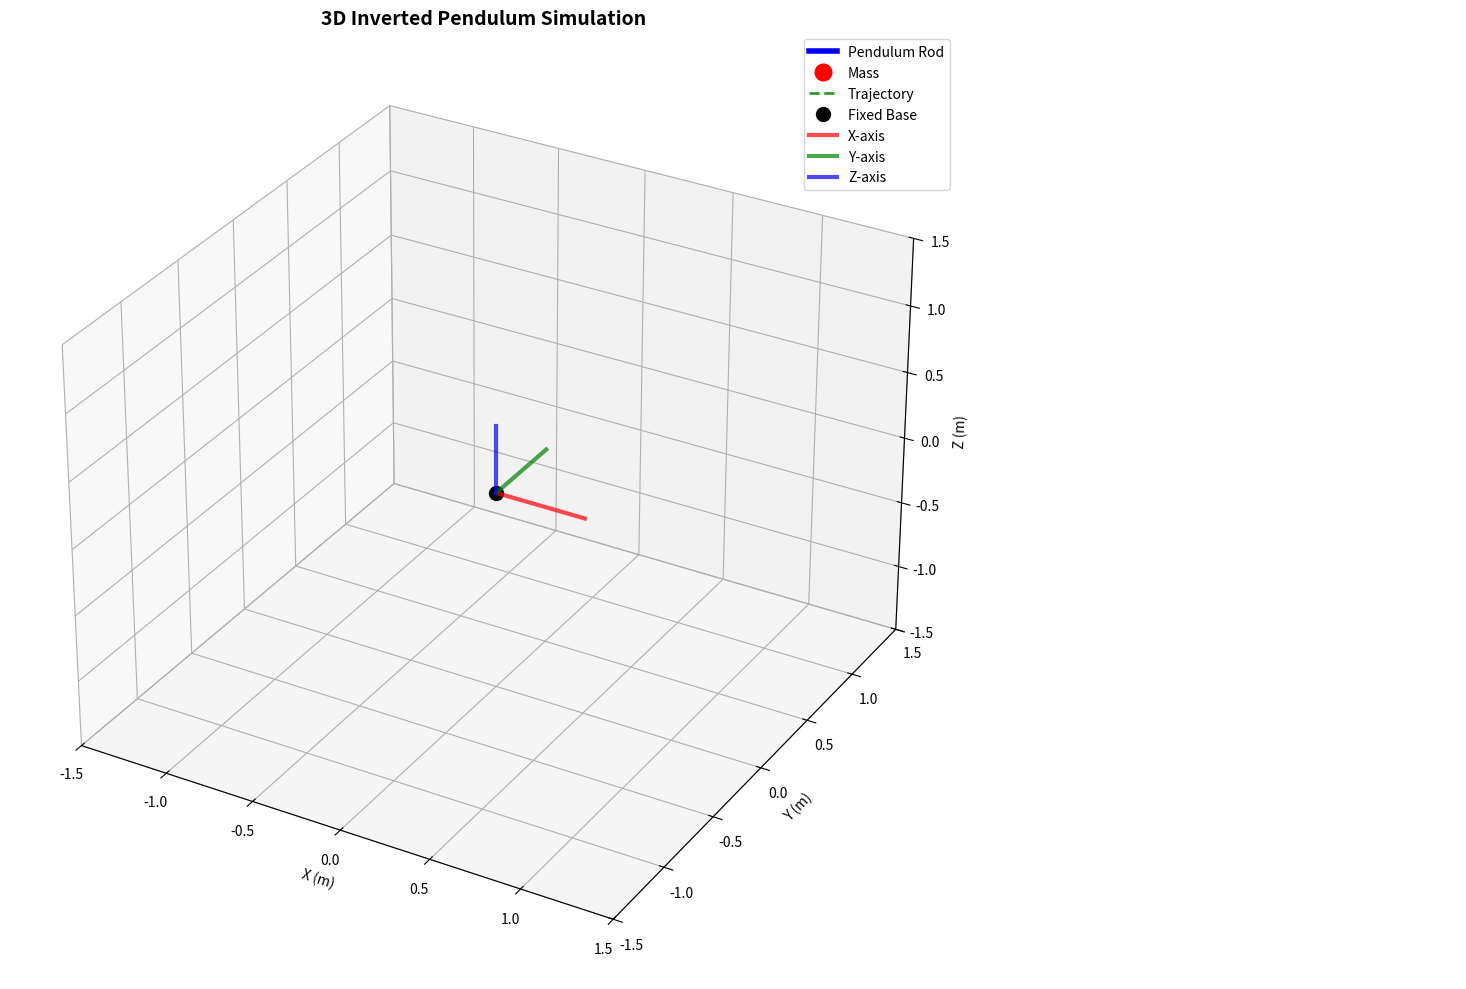
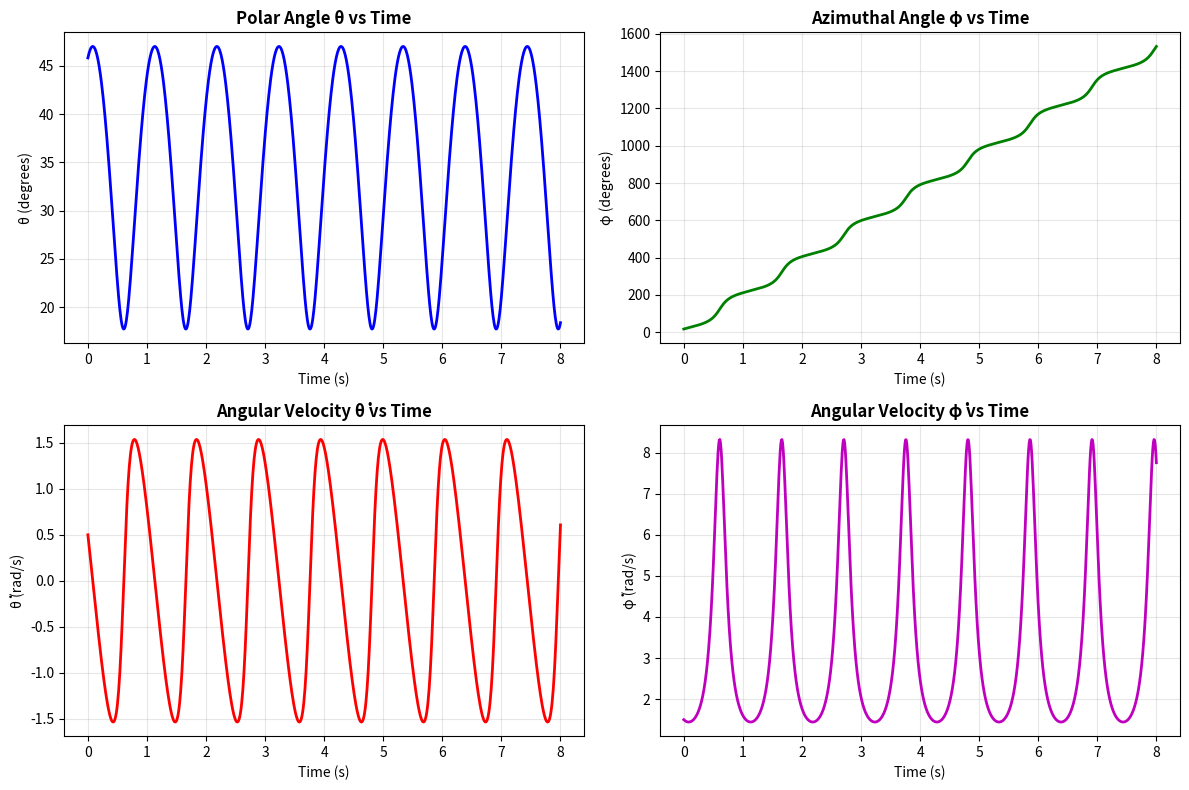

Here is the Python script that generated these plots, in order:
import numpy as np
import matplotlib.pyplot as plt
from mpl_toolkits.mplot3d import Axes3D
from scipy.integrate import odeint
import matplotlib.animation as animation
import matplotlib.gridspec as gridspec

# Parameters
m = 1.0    # mass (kg)
L = 1.0    # length (m) 
g = 9.81   # gravity (m/s^2)

def pendulum_3d_dynamics(state, t, u):
    """
    3D spherical pendulum dynamics
    state: [theta, theta_dot, phi, phi_dot]
    u: [tau_theta, tau_phi] - torque inputs
    """
    theta, theta_dot, phi, phi_dot = state
    tau_theta, tau_phi = u
    
    sin_theta = np.sin(theta)
    cos_theta = np.cos(theta)
    
    # Theta equation (polar angle dynamics)
    theta_ddot = sin_theta * cos_theta * phi_dot**2 - (g/L) * sin_theta + tau_theta/(m*L**2)
    
    # Phi equation (azimuthal angle dynamics)
    if abs(sin_theta) < 1e-3:  # Near vertical - singularity handling
        phi_ddot = tau_phi / (m * L**2)
    else:
        phi_ddot = ((tau_phi - 2*m*L**2*sin_theta*cos_theta*theta_dot*phi_dot) / 
                    (m*L**2*sin_theta**2))
    
    return [theta_dot, theta_ddot, phi_dot, phi_ddot]

def angles_to_cartesian(theta, phi, L):
    """Convert spherical coordinates to Cartesian coordinates"""
    x = L * np.sin(theta) * np.cos(phi)
    y = L * np.sin(theta) * np.sin(phi)
    z = L * np.cos(theta)
    return x, y, z

def simulate_pendulum():
    """Simulate pendulum with specified initial conditions"""
    
    # TEST CASES - Change these values to test different behaviors:
    # Case 1: Small oscillations     [0.1, 0.0, 0.0, 0.0]
    # Case 2: 2D pendulum swing      [1.0, 0.0, 0.0, 0.0]  
    # Case 3: Conical pendulum       [0.5, 0.0, 0.0, 2.0]
    # Case 4: Complex 3D motion      [0.8, 0.5, 0.3, 1.5]
    # Case 5: Near-vertical spinning [0.1, 0.0, 0.0, 5.0]
    
    initial_state = [0.8, 0.5, 0.3, 1.5]  # [theta, theta_dot, phi, phi_dot]
    
    # Time array
    t = np.linspace(0, 8, 800)
    
    # Control input (no control - free motion)
    u = [0, 0]
    
    # Solve ODE
    solution = odeint(pendulum_3d_dynamics, initial_state, t, args=(u,))
    
    return t, solution, initial_state

# Run simulation
t, states, initial_state = simulate_pendulum()

# Convert to Cartesian coordinates for visualization
x_pos, y_pos, z_pos = [], [], []
for i in range(len(states)):
    theta = states[i, 0]
    phi = states[i, 2]
    x, y, z = angles_to_cartesian(theta, phi, L)
    x_pos.append(x)
    y_pos.append(y) 
    z_pos.append(z)

x_pos = np.array(x_pos)
y_pos = np.array(y_pos)
z_pos = np.array(z_pos)

# Create figure with layout
fig = plt.figure(figsize=(16, 10))
gs = gridspec.GridSpec(2, 2, width_ratios=[3, 1], height_ratios=[1, 1])

# 3D animation plot
ax_3d = fig.add_subplot(gs[:, 0], projection='3d')
ax_3d.set_xlim([-1.5, 1.5])
ax_3d.set_ylim([-1.5, 1.5])
ax_3d.set_zlim([-1.5, 1.5])
ax_3d.set_xlabel('X (m)')
ax_3d.set_ylabel('Y (m)')
ax_3d.set_zlabel('Z (m)')
ax_3d.set_title('3D Inverted Pendulum Simulation', fontsize=14, fontweight='bold')

# Data display panels
ax_data = fig.add_subplot(gs[0, 1])
ax_data.set_xlim([0, 1])
ax_data.set_ylim([0, 1])
ax_data.axis('off')

ax_info = fig.add_subplot(gs[1, 1])
ax_info.set_xlim([0, 1])
ax_info.set_ylim([0, 1])
ax_info.axis('off')

# 3D plot elements
line, = ax_3d.plot([], [], [], 'b-', linewidth=4, label='Pendulum Rod')
mass, = ax_3d.plot([], [], [], 'ro', markersize=12, label='Mass')
trail, = ax_3d.plot([], [], [], 'g--', alpha=0.8, linewidth=2, label='Trajectory')
base, = ax_3d.plot([0], [0], [0], 'ko', markersize=10, label='Fixed Base')

# Coordinate system axes
ax_3d.plot([0, 0.5], [0, 0], [0, 0], 'r-', linewidth=3, alpha=0.7, label='X-axis')
ax_3d.plot([0, 0], [0, 0.5], [0, 0], 'g-', linewidth=3, alpha=0.7, label='Y-axis')
ax_3d.plot([0, 0], [0, 0], [0, 0.5], 'b-', linewidth=3, alpha=0.7, label='Z-axis')

ax_3d.legend(loc='upper right')

def animate(frame):
    """Animation function for real-time visualization"""
    
    # Update 3D pendulum visualization
    line.set_data([0, x_pos[frame]], [0, y_pos[frame]])
    line.set_3d_properties([0, z_pos[frame]])
    
    mass.set_data([x_pos[frame]], [y_pos[frame]])
    mass.set_3d_properties([z_pos[frame]])
    
    # Show trajectory trail (last 150 points)
    trail_start = max(0, frame - 150)
    trail.set_data(x_pos[trail_start:frame+1], y_pos[trail_start:frame+1])
    trail.set_3d_properties(z_pos[trail_start:frame+1])
    
    # Get current state values
    theta_deg = np.degrees(states[frame, 0])
    phi_deg = np.degrees(states[frame, 2])
    theta_dot = states[frame, 1]
    phi_dot = states[frame, 3]
    current_time = t[frame]
    
    # Update data display panel
    ax_data.clear()
    ax_data.set_xlim([0, 1])
    ax_data.set_ylim([0, 1])
    ax_data.axis('off')
    
    # Position information
    ax_data.text(0.05, 0.95, 'POSITION', fontsize=14, fontweight='bold', color='blue')
    ax_data.text(0.05, 0.85, f'X = {x_pos[frame]:.3f} m', fontsize=11, fontfamily='monospace')
    ax_data.text(0.05, 0.75, f'Y = {y_pos[frame]:.3f} m', fontsize=11, fontfamily='monospace')
    ax_data.text(0.05, 0.65, f'Z = {z_pos[frame]:.3f} m', fontsize=11, fontfamily='monospace')
    
    # Angular information
    ax_data.text(0.05, 0.50, 'ANGLES', fontsize=14, fontweight='bold', color='green')
    ax_data.text(0.05, 0.40, f'θ = {theta_deg:.1f}°', fontsize=11, fontfamily='monospace')
    ax_data.text(0.05, 0.30, f'φ = {phi_deg:.1f}°', fontsize=11, fontfamily='monospace')
    
    # Velocity information
    ax_data.text(0.05, 0.15, 'VELOCITIES', fontsize=14, fontweight='bold', color='red')
    ax_data.text(0.05, 0.05, f'θ̇ = {theta_dot:.3f} rad/s', fontsize=10, fontfamily='monospace')
    ax_data.text(0.05, -0.05, f'φ̇ = {phi_dot:.3f} rad/s', fontsize=10, fontfamily='monospace')
    
    # Update info panel
    ax_info.clear()
    ax_info.set_xlim([0, 1])
    ax_info.set_ylim([0, 1])
    ax_info.axis('off')
    
    # Simulation information
    ax_info.text(0.05, 0.8, 'SIMULATION INFO', fontsize=14, fontweight='bold', color='purple')
    ax_info.text(0.05, 0.65, f'Time: {current_time:.2f} s', fontsize=12, fontweight='bold')
    ax_info.text(0.05, 0.55, f'Frame: {frame+1}/{len(t)}', fontsize=10)
    
    # Initial conditions
    ax_info.text(0.05, 0.35, 'INITIAL CONDITIONS', fontsize=12, fontweight='bold', color='orange')
    ax_info.text(0.05, 0.25, f'θ₀ = {initial_state[0]:.2f} rad', fontsize=10, fontfamily='monospace')
    ax_info.text(0.05, 0.15, f'θ̇₀ = {initial_state[1]:.2f} rad/s', fontsize=10, fontfamily='monospace')
    ax_info.text(0.05, 0.05, f'φ₀ = {initial_state[2]:.2f} rad', fontsize=10, fontfamily='monospace')
    ax_info.text(0.05, -0.05, f'φ̇₀ = {initial_state[3]:.2f} rad/s', fontsize=10, fontfamily='monospace')
    
    return line, mass, trail

# Create and run animation
anim = animation.FuncAnimation(fig, animate, frames=len(t), interval=50, blit=False, repeat=True)

plt.tight_layout()
plt.show()

# Generate angle plots for analysis
fig_plots, axes = plt.subplots(2, 2, figsize=(12, 8))

# Theta vs time
axes[0, 0].plot(t, np.degrees(states[:, 0]), 'b-', linewidth=2)
axes[0, 0].set_title('Polar Angle θ vs Time', fontweight='bold')
axes[0, 0].set_xlabel('Time (s)')
axes[0, 0].set_ylabel('θ (degrees)')
axes[0, 0].grid(True, alpha=0.3)

# Phi vs time
axes[0, 1].plot(t, np.degrees(states[:, 2]), 'g-', linewidth=2)
axes[0, 1].set_title('Azimuthal Angle φ vs Time', fontweight='bold')
axes[0, 1].set_xlabel('Time (s)')
axes[0, 1].set_ylabel('φ (degrees)')
axes[0, 1].grid(True, alpha=0.3)

# Theta_dot vs time
axes[1, 0].plot(t, states[:, 1], 'r-', linewidth=2)
axes[1, 0].set_title('Angular Velocity θ̇ vs Time', fontweight='bold')
axes[1, 0].set_xlabel('Time (s)')
axes[1, 0].set_ylabel('θ̇ (rad/s)')
axes[1, 0].grid(True, alpha=0.3)

# Phi_dot vs time
axes[1, 1].plot(t, states[:, 3], 'm-', linewidth=2)
axes[1, 1].set_title('Angular Velocity φ̇ vs Time', fontweight='bold')
axes[1, 1].set_xlabel('Time (s)')
axes[1, 1].set_ylabel('φ̇ (rad/s)')
axes[1, 1].grid(True, alpha=0.3)

plt.tight_layout()
plt.show()

# Print simulation summary
print("="*60)
print("3D INVERTED PENDULUM SIMULATION SUMMARY")
print("="*60)
print(f"Initial Conditions:")
print(f"  θ₀ = {initial_state[0]:.3f} rad ({np.degrees(initial_state[0]):.1f}°)")
print(f"  θ̇₀ = {initial_state[1]:.3f} rad/s")
print(f"  φ₀ = {initial_state[2]:.3f} rad ({np.degrees(initial_state[2]):.1f}°)")
print(f"  φ̇₀ = {initial_state[3]:.3f} rad/s")
print(f"\nSimulation Parameters:")
print(f"  Mass: {m} kg")
print(f"  Length: {L} m") 
print(f"  Gravity: {g} m/s²")
print(f"  Simulation time: {t[-1]} seconds")
print(f"  Time steps: {len(t)}")
print("="*60)